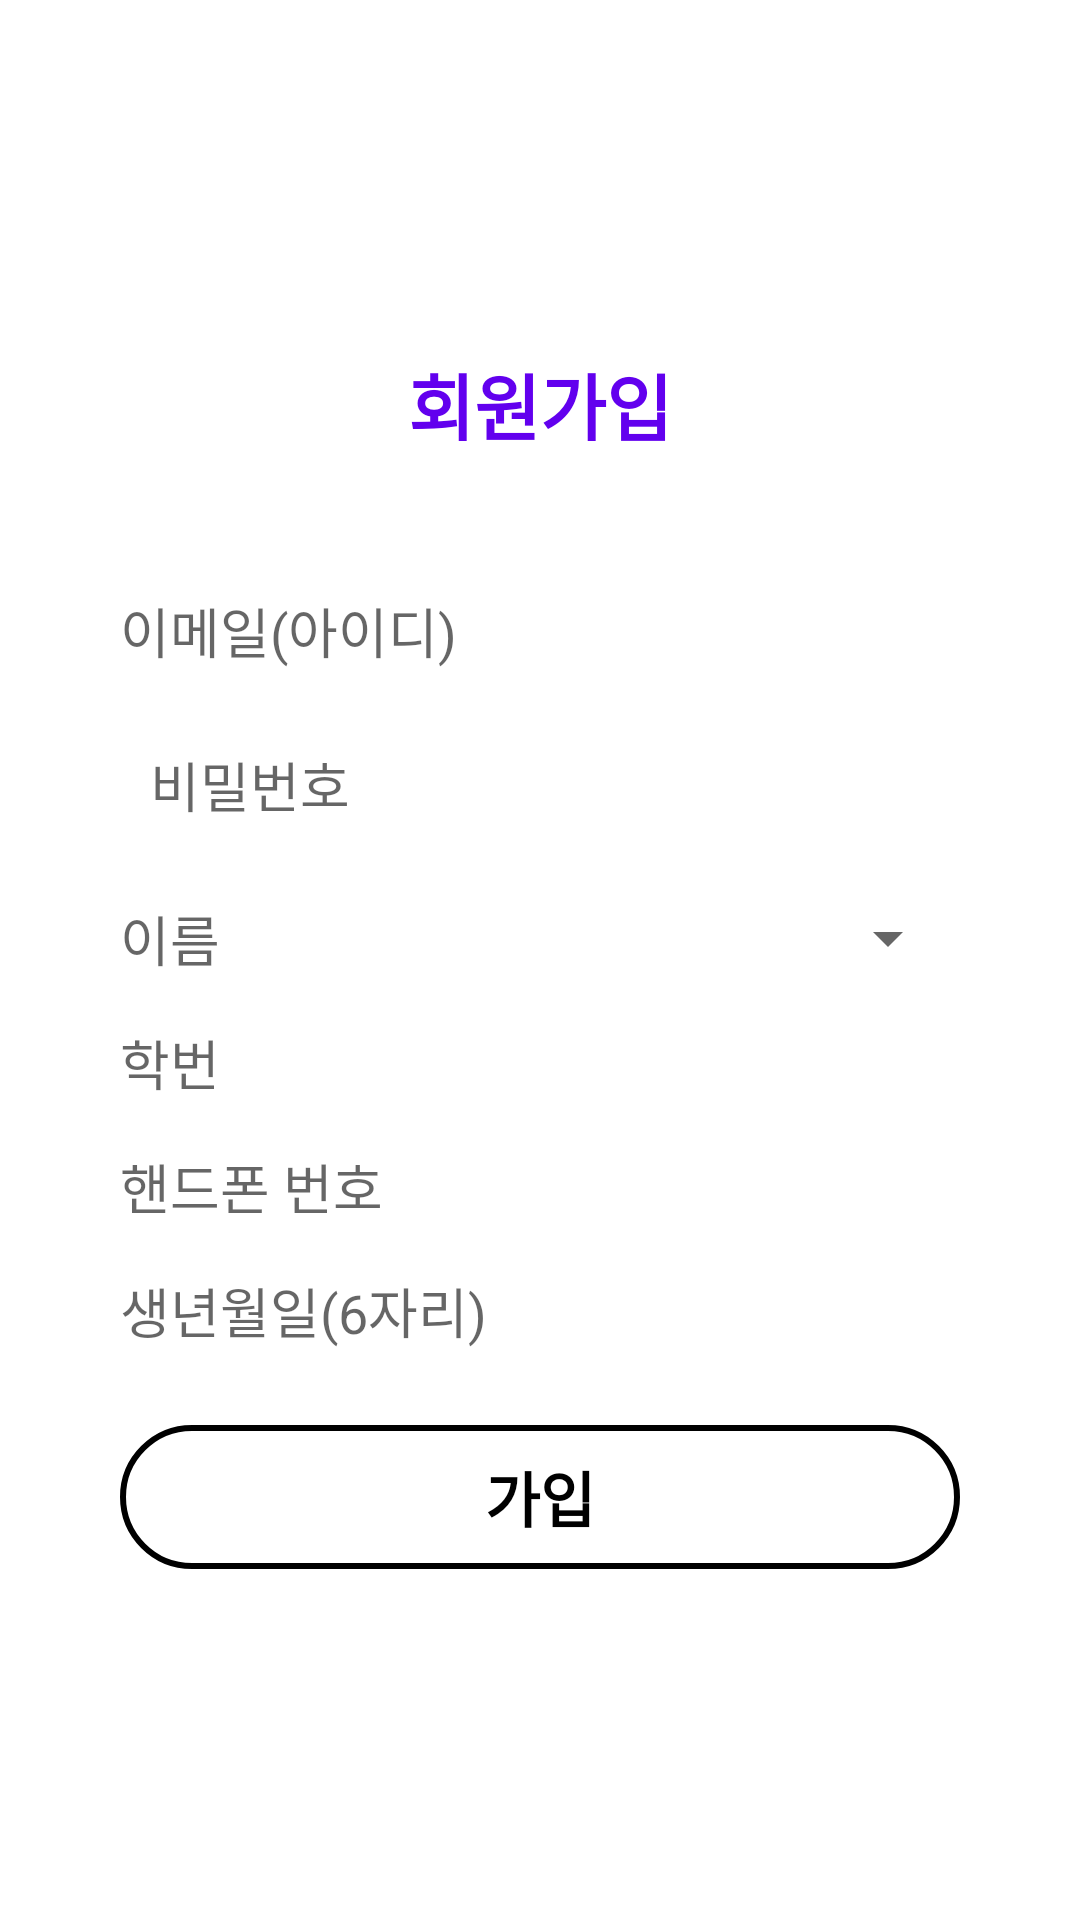

Android layout source for this screen:
<!-- AndroidManifest.xml: application theme Theme.MaterialComponents.DayNight.NoActionBar -->
<!-- res/layout/activity_join.xml -->
<?xml version="1.0" encoding="utf-8"?>
<LinearLayout xmlns:android="http://schemas.android.com/apk/res/android"
    xmlns:tools="http://schemas.android.com/tools"
    android:layout_width="match_parent"
    android:layout_height="match_parent"
    android:gravity="center"
    android:orientation="vertical"
    tools:context=".JoinActivity">


    <LinearLayout
        android:layout_width="match_parent"
        android:layout_height="wrap_content"
        android:orientation="vertical">

        <TextView
            android:id="@+id/textView"
            android:layout_width="match_parent"
            android:layout_height="30dp"
            android:gravity="center"
            android:text="회원가입"
            android:textAlignment="center"
            android:textColor="?attr/colorPrimary"
            android:textSize="24sp"
            android:textStyle="bold" />

    </LinearLayout>

    <LinearLayout
        android:layout_width="match_parent"
        android:layout_height="wrap_content"
        android:layout_marginTop="50dp"
        android:gravity="center"
        android:orientation="vertical">

        <EditText
            android:id="@+id/et_id"
            android:layout_width="280dp"
            android:layout_height="wrap_content"
            android:layout_gravity="center"
            android:background="@drawable/line"
            android:hint="이메일(아이디)"
            android:inputType="textEmailAddress" />

        <EditText
            android:id="@+id/et_pass"
            android:layout_width="280dp"
            android:layout_height="wrap_content"
            android:layout_gravity="center"
            android:layout_marginTop="15dp"
            android:background="@drawable/line"
            android:hint="비밀번호"
            android:inputType="textPassword"
            android:padding="10dp" />

        <LinearLayout
            android:layout_width="280dp"
            android:layout_height="wrap_content"
            android:layout_gravity="center"
            android:layout_marginTop="15dp"
            android:orientation="horizontal">

            <EditText
                android:id="@+id/et_name"
                android:layout_width="160dp"
                android:layout_height="wrap_content"
                android:layout_gravity="center"
                android:background="@drawable/line"
                android:hint="이름"
                android:inputType="textPersonName" />

            <Spinner
                android:id="@+id/sp_sex"
                android:layout_width="match_parent"
                android:layout_height="match_parent"
                android:entries="@array/성별"></Spinner>

        </LinearLayout>

        <EditText
            android:id="@+id/et_studentId"
            android:layout_width="280dp"
            android:layout_height="wrap_content"
            android:layout_gravity="center"
            android:layout_marginTop="15dp"
            android:background="@drawable/line"
            android:hint="학번"
            android:inputType="number" />

        <EditText
            android:id="@+id/et_phone"
            android:layout_width="280dp"
            android:layout_height="wrap_content"
            android:layout_gravity="center"
            android:layout_marginTop="15dp"
            android:background="@drawable/line"
            android:hint="핸드폰 번호"
            android:inputType="phone" />

        <EditText
            android:id="@+id/et_birth"
            android:layout_width="280dp"
            android:layout_height="wrap_content"
            android:layout_gravity="center"
            android:layout_marginTop="15dp"
            android:background="@drawable/line"
            android:hint="생년월일(6자리)"
            android:inputType="number" />

        <Button
            android:id="@+id/btn_register"
            android:layout_width="280dp"
            android:layout_height="wrap_content"
            android:layout_gravity="center"
            android:layout_marginTop="25dp"
            android:background="@drawable/button_layout"
            android:text="가입"
            android:textColor="@color/black"
            android:textSize="20sp"
            android:textStyle="bold" />

    </LinearLayout>
</LinearLayout>
<!-- resources referenced by this layout -->
<resources>
  <color name="black">#FF000000</color>
  <!-- drawable button_layout (drawable) -->
  <?xml version="1.0" encoding="utf-8"?>
  <shape xmlns:android="http://schemas.android.com/apk/res/android"
      xmlns:app="http://schemas.android.com/apk/res-auto"
      app:backgroundTint="@null"
      app:color="@null"
      android:shape="rectangle">
      <solid
          android:color="#00ff0000"/>
      <stroke
          android:width="2dp"
          android:color="@color/black" />
      <size
          android:width="35dp"
          android:height="20dp" />
      <corners android:radius="25dp" />
  </shape>
</resources>
